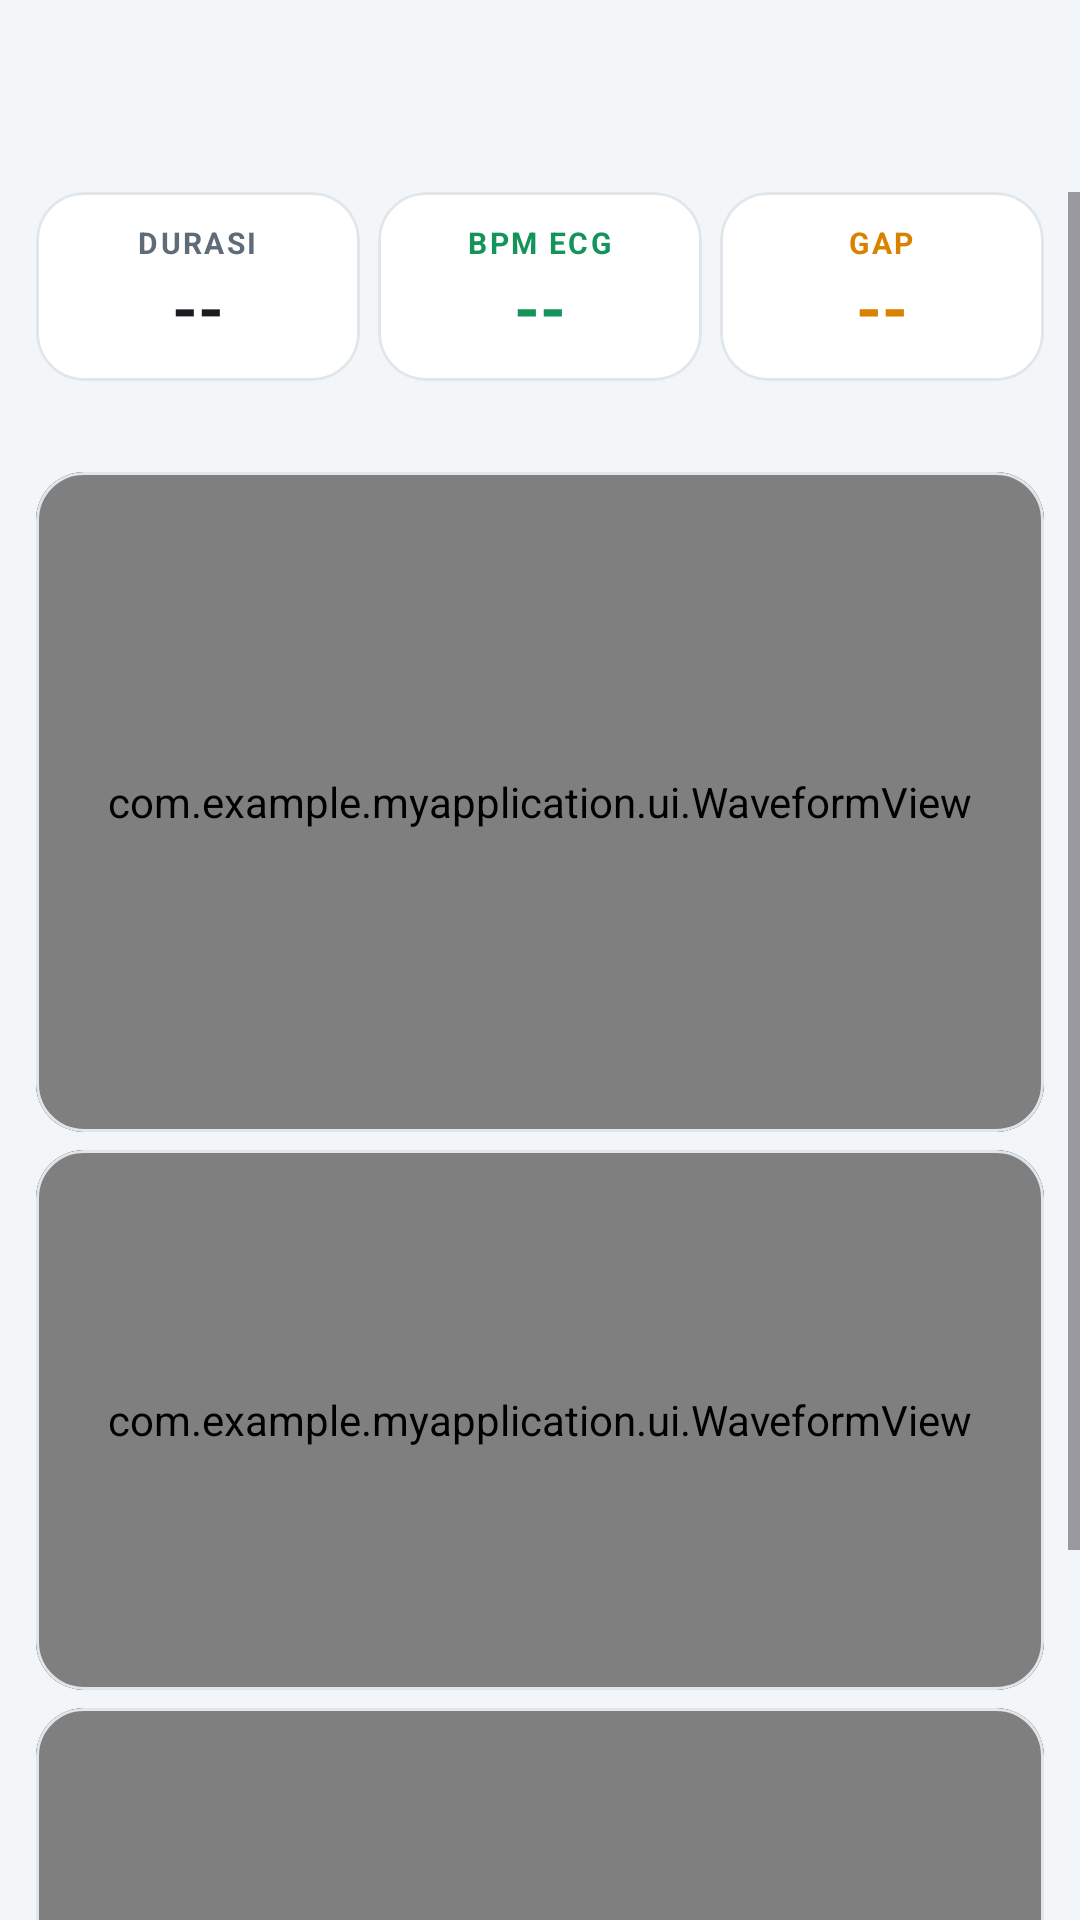

Android layout source for this screen:
<!-- AndroidManifest.xml: application theme Theme.MyApplication -->
<!-- res/layout/activity_detail.xml -->
<?xml version="1.0" encoding="utf-8"?>
<LinearLayout xmlns:android="http://schemas.android.com/apk/res/android"
    xmlns:app="http://schemas.android.com/res-auto"
    android:id="@+id/detailRoot" android:layout_width="match_parent" android:layout_height="match_parent"
    android:orientation="vertical">
    <com.google.android.material.appbar.MaterialToolbar android:id="@+id/toolbar"
        android:layout_width="match_parent" android:layout_height="?attr/actionBarSize"
        android:background="@color/bg" />

    <ScrollView android:layout_width="match_parent" android:layout_height="0dp" android:layout_weight="1"
        android:fillViewport="true" android:scrollbars="vertical">
        <LinearLayout android:layout_width="match_parent" android:layout_height="wrap_content"
            android:orientation="vertical">
    <LinearLayout android:layout_width="match_parent" android:layout_height="wrap_content"
        android:orientation="horizontal" android:paddingHorizontal="9dp">
        <com.google.android.material.card.MaterialCardView style="@style/Card"
            android:layout_width="0dp" android:layout_height="wrap_content" android:layout_weight="1"
            android:layout_marginHorizontal="3dp">
            <LinearLayout android:layout_width="match_parent" android:layout_height="wrap_content"
                android:gravity="center_horizontal" android:orientation="vertical" android:padding="10dp">
                <TextView style="@style/Label" android:layout_width="wrap_content" android:layout_height="wrap_content"
                    android:text="Durasi" android:textColor="@color/text_secondary" />
                <TextView android:id="@+id/tvStatDur" android:layout_width="wrap_content" android:layout_height="wrap_content"
                    android:text="--" android:textColor="?attr/colorOnSurface" android:textSize="22sp" android:textStyle="bold" />
            </LinearLayout>
        </com.google.android.material.card.MaterialCardView>
        <com.google.android.material.card.MaterialCardView style="@style/Card"
            android:layout_width="0dp" android:layout_height="wrap_content" android:layout_weight="1"
            android:layout_marginHorizontal="3dp">
            <LinearLayout android:layout_width="match_parent" android:layout_height="wrap_content"
                android:gravity="center_horizontal" android:orientation="vertical" android:padding="10dp">
                <TextView style="@style/Label" android:layout_width="wrap_content" android:layout_height="wrap_content"
                    android:text="BPM ECG" android:textColor="@color/accent_ecg" />
                <TextView android:id="@+id/tvStatBpm" android:layout_width="wrap_content" android:layout_height="wrap_content"
                    android:text="--" android:textColor="@color/accent_ecg" android:textSize="22sp" android:textStyle="bold" />
            </LinearLayout>
        </com.google.android.material.card.MaterialCardView>
        <com.google.android.material.card.MaterialCardView style="@style/Card"
            android:layout_width="0dp" android:layout_height="wrap_content" android:layout_weight="1"
            android:layout_marginHorizontal="3dp">
            <LinearLayout android:layout_width="match_parent" android:layout_height="wrap_content"
                android:gravity="center_horizontal" android:orientation="vertical" android:padding="10dp">
                <TextView style="@style/Label" android:layout_width="wrap_content" android:layout_height="wrap_content"
                    android:text="Gap" android:textColor="@color/accent_spo2" />
                <TextView android:id="@+id/tvStatGap" android:layout_width="wrap_content" android:layout_height="wrap_content"
                    android:text="--" android:textColor="@color/accent_spo2" android:textSize="22sp" android:textStyle="bold" />
            </LinearLayout>
        </com.google.android.material.card.MaterialCardView>
    </LinearLayout>

    <com.google.android.material.card.MaterialCardView android:id="@+id/cardWindow" style="@style/Card"
        android:layout_width="match_parent" android:layout_height="wrap_content"
        android:layout_marginHorizontal="12dp" android:layout_marginTop="6dp" android:visibility="gone">
        <LinearLayout android:layout_width="match_parent" android:layout_height="wrap_content"
            android:orientation="vertical" android:padding="8dp">
            <com.google.android.material.button.MaterialButtonToggleGroup android:id="@+id/toggleSpan"
                android:layout_width="match_parent" android:layout_height="wrap_content"
                app:singleSelection="false">
                <com.google.android.material.button.MaterialButton android:id="@+id/btnSpan5"
                    style="?attr/materialButtonOutlinedStyle" android:checkable="true" android:insetTop="0dp" android:insetBottom="0dp" android:paddingHorizontal="2dp" android:layout_width="0dp" android:layout_height="wrap_content"
                    android:layout_weight="1" android:text="5s" android:textSize="12sp" />
                <com.google.android.material.button.MaterialButton android:id="@+id/btnSpan10"
                    style="?attr/materialButtonOutlinedStyle" android:checkable="true" android:insetTop="0dp" android:insetBottom="0dp" android:paddingHorizontal="2dp" android:layout_width="0dp" android:layout_height="wrap_content"
                    android:layout_weight="1" android:text="10s" android:textSize="12sp" />
                <com.google.android.material.button.MaterialButton android:id="@+id/btnSpan15"
                    style="?attr/materialButtonOutlinedStyle" android:checkable="true" android:insetTop="0dp" android:insetBottom="0dp" android:paddingHorizontal="2dp" android:layout_width="0dp" android:layout_height="wrap_content"
                    android:layout_weight="1" android:text="15s" android:textSize="12sp" />
                <com.google.android.material.button.MaterialButton android:id="@+id/btnSpan30"
                    style="?attr/materialButtonOutlinedStyle" android:checkable="true" android:insetTop="0dp" android:insetBottom="0dp" android:paddingHorizontal="2dp" android:layout_width="0dp" android:layout_height="wrap_content"
                    android:layout_weight="1" android:text="30s" android:textSize="12sp" />
                <com.google.android.material.button.MaterialButton android:id="@+id/btnSpanAll"
                    style="?attr/materialButtonOutlinedStyle" android:checkable="true" android:insetTop="0dp" android:insetBottom="0dp" android:paddingHorizontal="2dp" android:layout_width="0dp" android:layout_height="wrap_content"
                    android:layout_weight="1" android:text="Semua" android:textSize="12sp" />
            </com.google.android.material.button.MaterialButtonToggleGroup>
            <SeekBar android:id="@+id/seekPos" android:layout_width="match_parent" android:layout_height="wrap_content"
                android:max="1000" />
            <TextView android:id="@+id/tvRange" android:layout_width="match_parent" android:layout_height="wrap_content"
                android:gravity="center" android:textColor="@color/text_secondary" android:textSize="12sp" />
        </LinearLayout>
    </com.google.android.material.card.MaterialCardView>

    <TextView android:id="@+id/tvDetailInfo" android:layout_width="match_parent" android:layout_height="wrap_content"
        android:paddingHorizontal="14dp" android:paddingTop="8dp"
        android:textColor="@color/text_secondary" android:textSize="12sp" />

    <LinearLayout android:layout_width="match_parent" android:layout_height="wrap_content"
        android:orientation="vertical" android:paddingHorizontal="9dp" android:paddingBottom="4dp">
        <com.google.android.material.card.MaterialCardView style="@style/ChartCard"
            android:layout_width="match_parent" android:layout_height="220dp"
            android:layout_marginHorizontal="3dp" android:layout_marginTop="6dp">
            <com.example.myapplication.ui.WaveformView android:id="@+id/dEcg"
                android:layout_width="match_parent" android:layout_height="match_parent" />
        </com.google.android.material.card.MaterialCardView>
        <com.google.android.material.card.MaterialCardView style="@style/ChartCard"
            android:layout_width="match_parent" android:layout_height="180dp"
            android:layout_marginHorizontal="3dp" android:layout_marginTop="6dp">

            <com.example.myapplication.ui.WaveformView
                android:id="@+id/dIr"
                android:layout_width="match_parent"
                android:layout_height="match_parent" />
        </com.google.android.material.card.MaterialCardView>
        <com.google.android.material.card.MaterialCardView style="@style/ChartCard"
            android:layout_width="match_parent" android:layout_height="180dp"
            android:layout_marginHorizontal="3dp" android:layout_marginTop="6dp">
            <com.example.myapplication.ui.WaveformView android:id="@+id/dRed"
                android:layout_width="match_parent" android:layout_height="match_parent" />
        </com.google.android.material.card.MaterialCardView>
    </LinearLayout>

    <TextView android:layout_width="match_parent" android:layout_height="wrap_content" android:padding="8dp"
        android:gravity="center" android:textColor="@color/text_secondary" android:textSize="11sp"
        android:text="Geser grafik atau slider untuk pindah waktu · cubit untuk zoom · ketuk dua kali untuk tampilkan semua" />
        </LinearLayout>
    </ScrollView>
</LinearLayout>
<!-- resources referenced by this layout -->
<resources>
  <color name="accent_ecg">#14935A</color>
  <color name="accent_spo2">#D98200</color>
  <color name="bg">#F3F6F8</color>
  <color name="text_secondary">#5F6B76</color>
  <style name="Card" parent="Widget.Material3.CardView.Outlined">
          <item name="cardBackgroundColor">@color/card</item>
          <item name="strokeColor">@color/card_stroke</item>
          <item name="strokeWidth">1dp</item>
          <item name="cardCornerRadius">16dp</item>
          <item name="cardElevation">0dp</item>
      </style>
  <style name="ChartCard" parent="Card">
          <item name="cardBackgroundColor">@color/chart_bg</item>
          <item name="strokeColor">@color/card_stroke</item>
      </style>
  <style name="Label">
          <item name="android:textSize">10sp</item>
          <item name="android:textStyle">bold</item>
          <item name="android:letterSpacing">0.08</item>
          <item name="android:textAllCaps">true</item>
      </style>
  <style name="Theme.MyApplication" parent="Base.Theme.MyApplication" />
  <color name="card">#FFFFFF</color>
  <color name="card_stroke">#E0E6EA</color>
  <color name="chart_bg">#0F151B</color>
  <style name="Base.Theme.MyApplication" parent="Theme.Material3.DayNight.NoActionBar">
          <item name="colorPrimary">@color/brand</item>
          <item name="colorOnPrimary">@color/white</item>
          <item name="colorPrimaryContainer">@color/brand_container</item>
          <item name="colorOnPrimaryContainer">@color/on_brand_container</item>
          <item name="colorSecondaryContainer">@color/brand_container</item>
          <item name="colorOnSecondaryContainer">@color/on_brand_container</item>
          <item name="colorSurface">@color/card</item>
          <item name="colorSurfaceVariant">@color/card</item>
          <item name="colorOutline">@color/card_stroke</item>
          <item name="android:colorBackground">@color/bg</item>
          <item name="android:windowBackground">@color/bg</item>
          <item name="colorError">@color/status_bad</item>
      </style>
  <color name="brand">#00796B</color>
  <color name="white">#FFFFFFFF</color>
  <color name="brand_container">#D2F0EA</color>
  <color name="on_brand_container">#00332D</color>
  <color name="status_bad">#D93C3C</color>
</resources>
